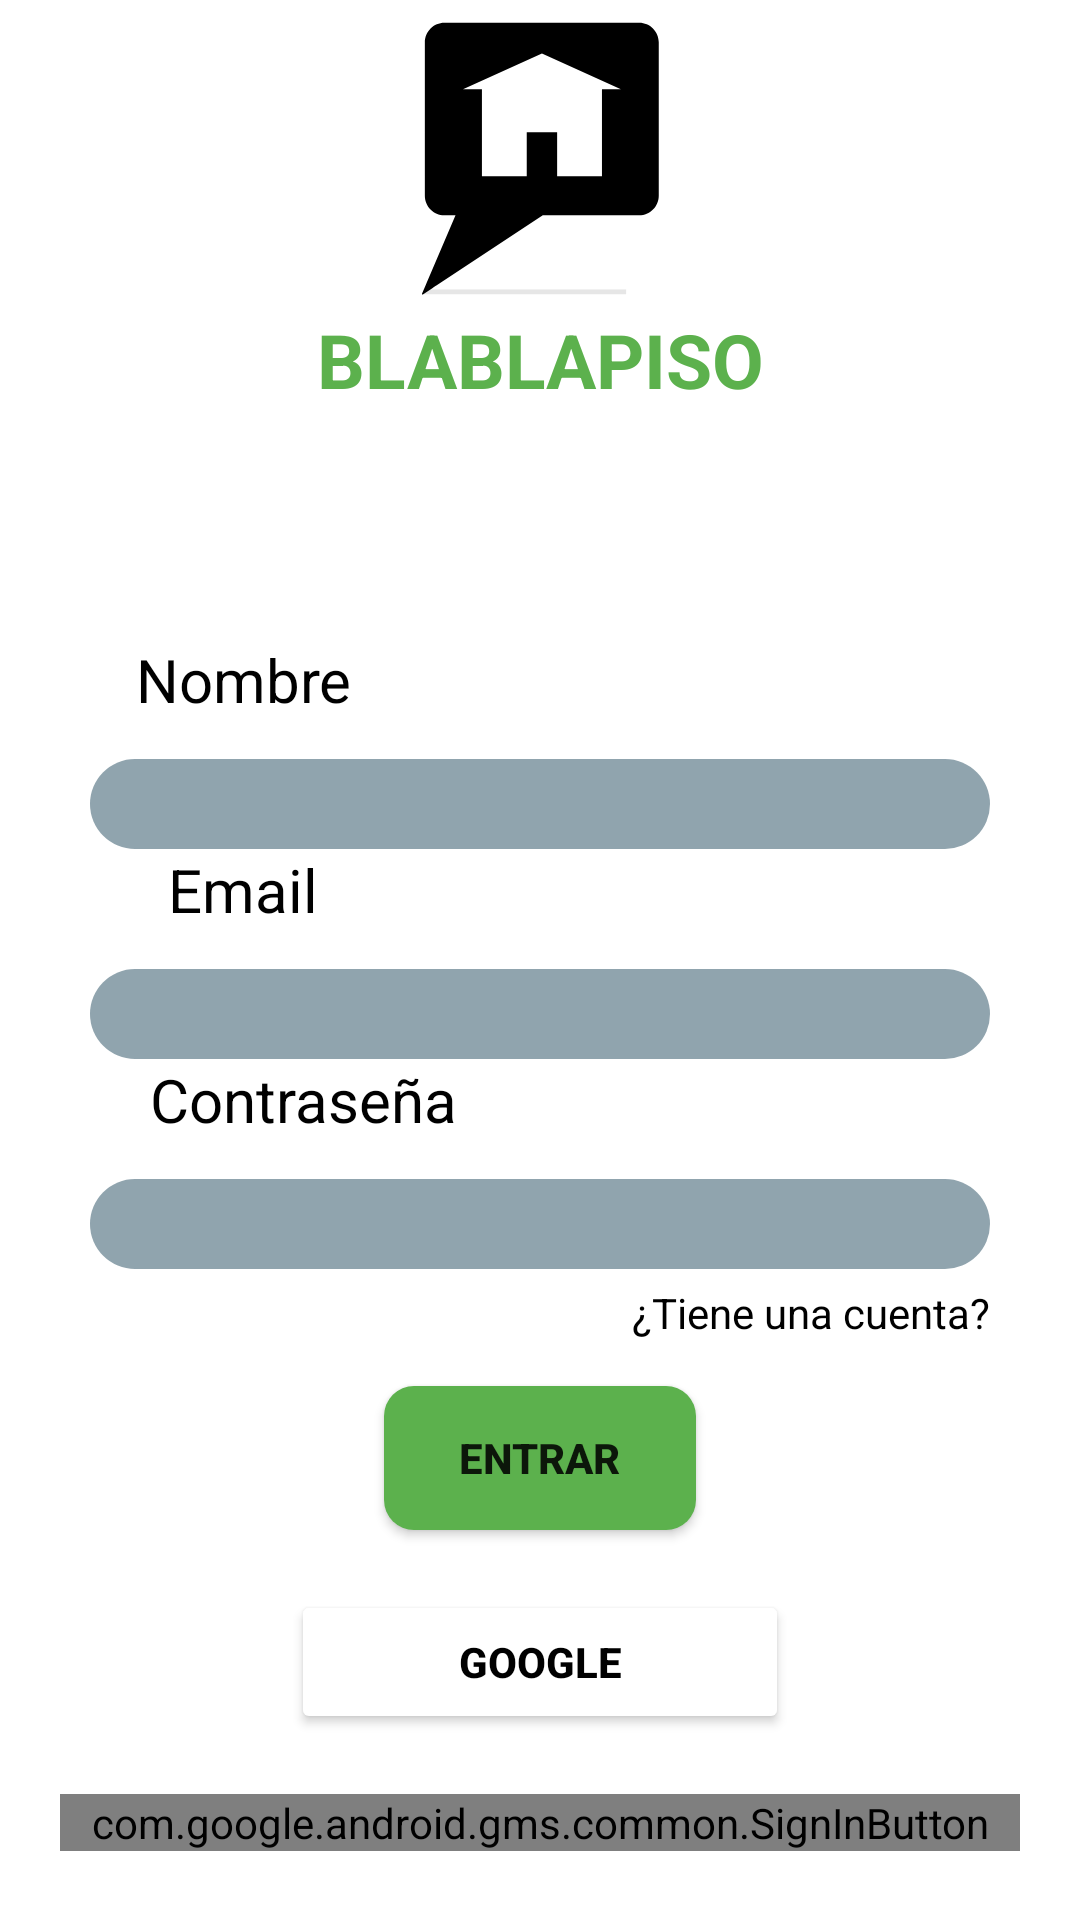

Produce the Android XML layout that renders to this screen, including the resource entries it uses.
<!-- AndroidManifest.xml: application theme Theme.Blabapiso -->
<!-- res/layout/activity_firebase_ui.xml -->
<?xml version="1.0" encoding="utf-8"?>
<LinearLayout

    xmlns:android="http://schemas.android.com/apk/res/android"
    android:layout_width="match_parent"
    android:layout_height="match_parent"
    xmlns:app="http://schemas.android.com/apk/res-auto"
    android:gravity="center"
    android:orientation="vertical">

    <ImageView
        android:id="@+id/logo"
        android:layout_width="100dp"
        android:layout_height="100dp"
        android:layout_gravity="center"
        android:src="@drawable/ic_casa_principal" />

    <TextView
        android:layout_width="162dp"
        android:layout_height="110dp"
        android:layout_gravity="center"
        android:gravity="center_horizontal"
        android:text="BLABLAPISO"
        android:textColor="#5CB14D"
        android:textSize="25dp"
        android:textStyle="bold"/>
    <TextView
        android:layout_width="162dp"
        android:layout_height="30dp"
        android:layout_gravity="left"
        android:gravity="center_horizontal"
        android:text="Nombre"
        android:textColor="@color/black"
        android:textSize="20dp"/>
    <LinearLayout
        android:id="@+id/nombre"
        android:layout_width="match_parent"
        android:layout_height="30dp"
        android:layout_marginLeft="30dp"
        android:layout_marginTop="10dp"
        android:layout_marginRight="30dp"
        android:background="@drawable/edit_text"
        android:ems="10"
        android:gravity="center_vertical"
        android:hint="NOMBRE"
        android:inputType="textPersonName"
        android:orientation="vertical"
        android:padding="10dp"
        android:paddingLeft="10dp"
        android:textColor="@color/black"
        android:textSize="10sp" />
    <TextView
        android:layout_width="162dp"
        android:layout_height="30dp"
        android:layout_gravity="left"
        android:gravity="center_horizontal"
        android:text="Email"
        android:textColor="@color/black"
        android:textSize="20dp"/>
    <LinearLayout
        android:id="@+id/email"
        android:layout_width="match_parent"
        android:layout_height="30dp"
        android:layout_marginLeft="30dp"
        android:layout_marginTop="10dp"
        android:layout_marginRight="30dp"
        android:background="@drawable/edit_text"
        android:ems="10"
        android:gravity="center_vertical"
        android:hint="Email"
        android:inputType="textEmailAddress"
        android:orientation="horizontal"
        android:padding="10dp"
        android:paddingLeft="10dp"
        android:textColor="@color/black"
        android:textSize="24sp" />
    <TextView
        android:layout_width="162dp"
        android:layout_height="30dp"
        android:layout_gravity="left"
        android:gravity="center_horizontal"
        android:text="        Contraseña"
        android:textColor="@color/black"
        android:textSize="20dp"/>
    <LinearLayout
        android:id="@+id/password"
        android:layout_width="match_parent"
        android:layout_height="30dp"
        android:layout_marginLeft="30dp"
        android:layout_marginTop="10dp"
        android:layout_marginRight="30dp"
        android:background="@drawable/edit_text"
        android:ems="10"
        android:gravity="center_vertical"
        android:hint="CONTRASEÑA"
        android:inputType="textPassword"
        android:orientation="vertical"
        android:padding="10dp"
        android:paddingLeft="10dp"
        android:textColor="@color/black"
        android:textSize="24sp" />

<TextView
    android:id="@+id/cuenta_creada"
    android:layout_width="wrap_content"
    android:layout_height="wrap_content"
    android:layout_gravity="right"
    android:layout_marginTop="5dp"
    android:layout_marginRight="30dp"
    android:gravity="center_vertical"
    android:text="¿Tiene una cuenta?"
    android:textColor="@color/black"
   />

    <Button
        android:id="@+id/boton_entrar"
        android:layout_width="wrap_content"
        android:layout_height="wrap_content"
        android:layout_marginTop="15dp"
        android:gravity="center_vertical"
        android:paddingLeft="25dp"
        android:paddingRight="25dp"
        android:text="Entrar"
        android:textStyle="bold"
        android:backgroundTint="#5CB14D"
        android:background="@drawable/btn_entrar"

        />


    <Space
        android:layout_width="match_parent"
        android:layout_height="20dp" />


    <Button
        android:id="@+id/btn_signUpwithGoogle"
        android:layout_width="166dp"
        android:layout_height="wrap_content"
        android:bottomLeftRadius="15dp"
        android:bottomRightRadius="15dp"
        android:drawableLeft="@drawable/ic_google_icon"
        android:gravity="center|center_horizontal|center_vertical"
        android:text="GOOGLE"
        android:textColor="@color/black"
        android:textStyle="bold"
        android:topLeftRadius="15dp"
        android:topRightRadius="15dp"
        app:backgroundTint="@color/white" />

    <Space
        android:layout_width="match_parent"
        android:layout_height="20dp" />

    <com.google.android.gms.common.SignInButton
        android:layout_width="match_parent"
        android:layout_height="wrap_content"
        android:id="@+id/sign_in_button"
        android:layout_marginLeft="20dp"
        android:layout_marginRight="20dp"
        android:onClick="singIn"
        android:layout_alignParentBottom="true"
        android:layout_marginBottom="20dp">

    </com.google.android.gms.common.SignInButton>

</LinearLayout>
<!-- resources referenced by this layout -->
<resources>
  <color name="black">#FF000000</color>
  <color name="white">#FFFFFFFF</color>
  <!-- drawable btn_entrar (drawable) -->
  <?xml version="1.0" encoding="utf-8"?>
  <shape xmlns:android="http://schemas.android.com/apk/res/android"
      android:shape="rectangle"
      android:padding="10dp">
      <solid android:color="#18681C"/>
  
      <corners
          android:bottomRightRadius="10dp"
          android:bottomLeftRadius="10dp"
          android:topLeftRadius="10dp"
          android:topRightRadius="10dp" />
  
  
  </shape>
  <!-- drawable edit_text (drawable) -->
  <?xml version="1.0" encoding="utf-8"?>
  <shape xmlns:android="http://schemas.android.com/apk/res/android"
      android:shape="rectangle"
      android:padding="10dp">
     <solid android:color="#90A4AE"/>
  
      <corners
          android:bottomRightRadius="20dp"
          android:bottomLeftRadius="20dp"
          android:topLeftRadius="20dp"
          android:topRightRadius="20dp"
          />
  
  </shape>
  <!-- drawable ic_casa_principal (drawable) -->
  <vector xmlns:android="http://schemas.android.com/apk/res/android"
      xmlns:aapt="http://schemas.android.com/aapt"
      android:width="1000dp"
      android:height="1000dp"
      android:viewportWidth="1000"
      android:viewportHeight="1000">
    <group>
      <clip-path
          android:pathData="M787.9,951.61l0,-17.76l-655.13,0l-25.88,17.76z"/>
      <path
          android:fillColor="#FF000000"
          android:pathData="M787.9,951.61l0,-17.76l-655.13,0l-25.88,17.76z"
          android:strokeAlpha="0.1"
          android:fillAlpha="0.1"/>
    </group>
    <path
        android:fillColor="#FF000000"
        android:pathData="m895.86,111.15c0,-35.85 -29.33,-65.19 -65.19,-65.19h-649.32c-35.85,0 -65.19,29.33 -65.19,65.19v511.26c0,35.85 29.33,65.19 65.19,65.19h37.07l-92.61,216.56c-1.73,4.05 -4.56,10.67 -6.29,14.71l-12.23,28.6c-1.73,4.05 -0.14,5.37 3.53,2.95l30.31,-19.99c3.67,-2.42 9.68,-6.39 13.36,-8.81l354.82,-234.03h321.37c35.85,0 65.19,-29.33 65.19,-65.19l-0.01,-511.25zM706.53,557.42h-149.43v-146.4h-101.27v146.4h-149.42v-289.74h-63.08l263.14,-119.35 263.14,119.35h-63.08v289.74z"/>
  </vector>
  <style name="Theme.Blabapiso" parent="Theme.MaterialComponents.DayNight.DarkActionBar">
          
          <item name="colorPrimary">@color/purple_500</item>
          <item name="colorPrimaryVariant">@color/purple_700</item>
          <item name="colorOnPrimary">@color/white</item>
          
          <item name="colorSecondary">@color/teal_200</item>
          <item name="colorSecondaryVariant">@color/teal_700</item>
          <item name="colorOnSecondary">@color/black</item>
          
          <item name="android:statusBarColor" tools:targetApi="l">?attr/colorPrimaryVariant</item>
          
      </style>
  <color name="purple_500">#FF6200EE</color>
  <color name="purple_700">#FF3700B3</color>
  <color name="teal_200">#FF03DAC5</color>
  <color name="teal_700">#FF018786</color>
</resources>
